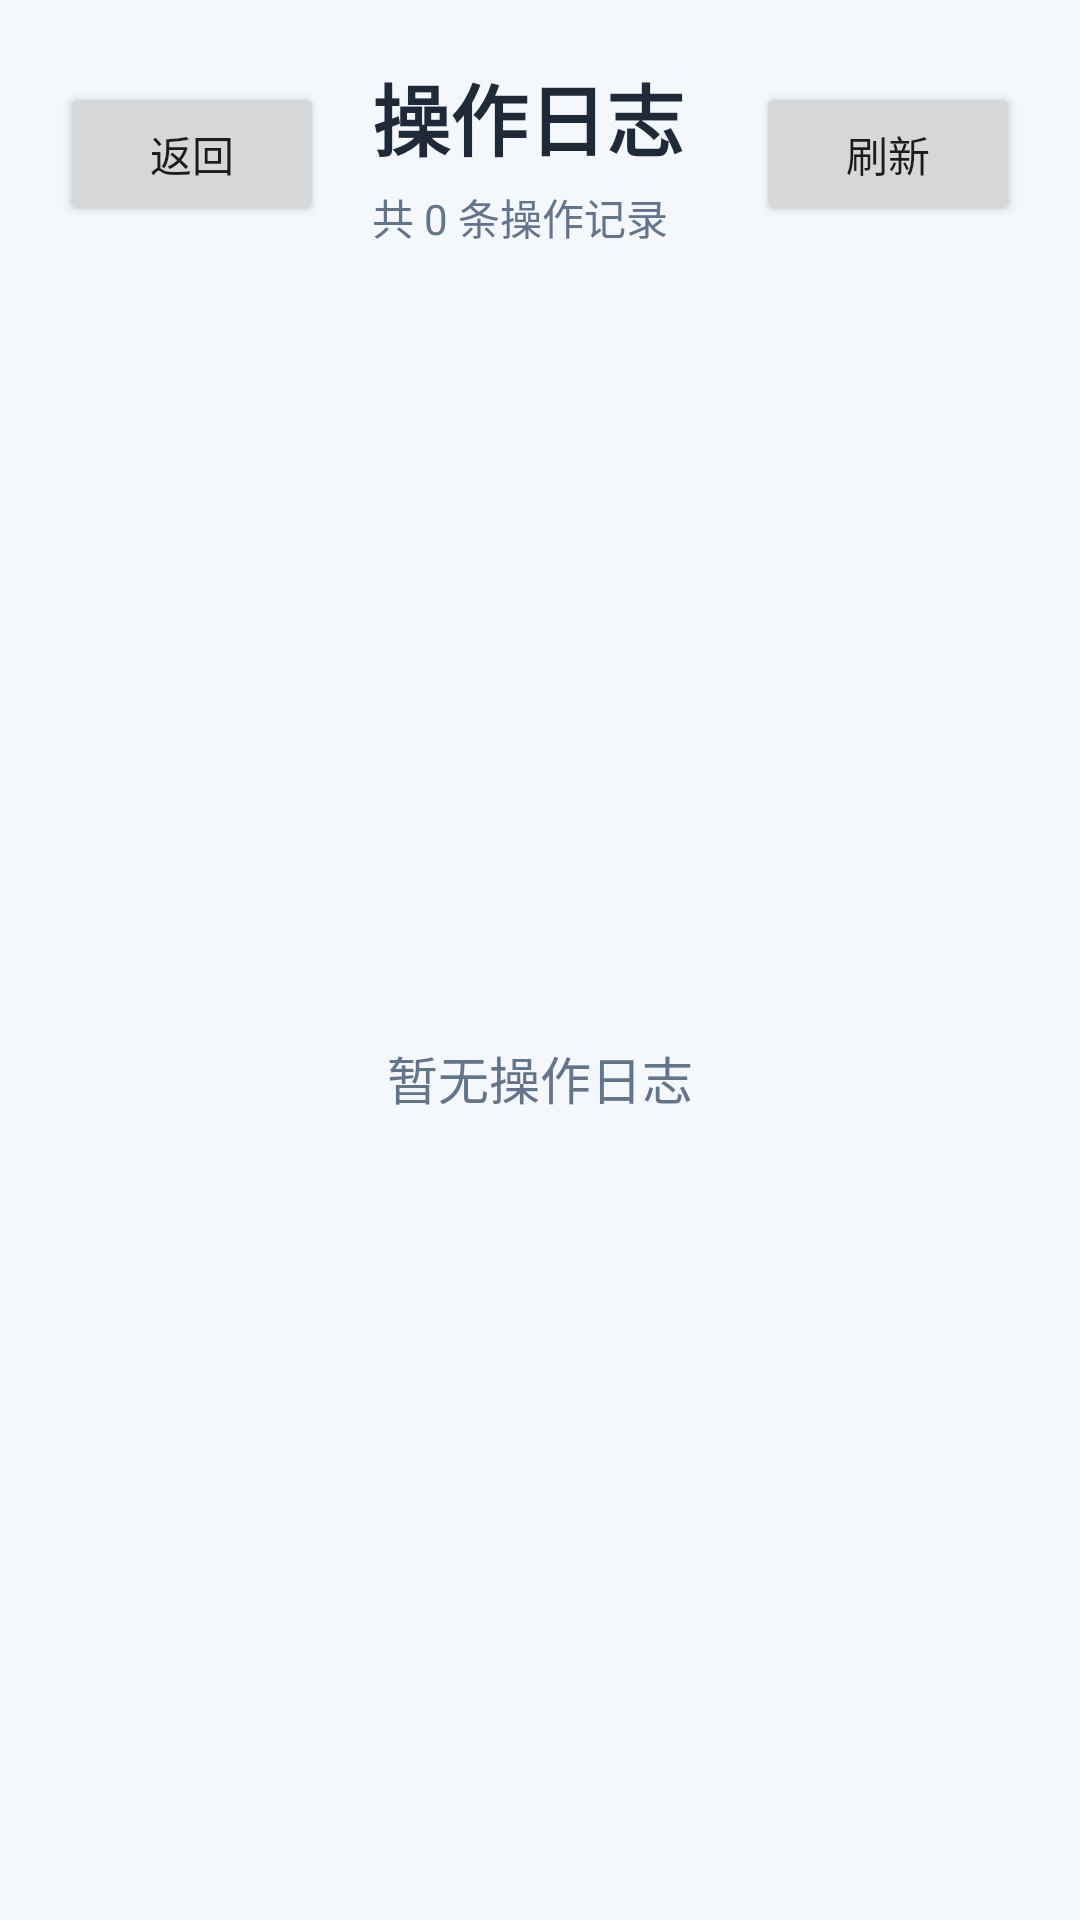

Write the Android layout XML for this screen, with the resource values it uses.
<!-- AndroidManifest.xml: application theme Theme.WellYearn -->
<!-- res/layout/activity_operation_log.xml -->
<?xml version="1.0" encoding="utf-8"?>
<LinearLayout xmlns:android="http://schemas.android.com/apk/res/android"
    android:layout_width="match_parent"
    android:layout_height="match_parent"
    android:background="#F4F7FB"
    android:orientation="vertical"
    android:padding="20dp">

    <LinearLayout
        android:layout_width="match_parent"
        android:layout_height="wrap_content"
        android:gravity="center_vertical"
        android:orientation="horizontal">

        <Button
            android:id="@+id/buttonBack"
            android:layout_width="wrap_content"
            android:layout_height="wrap_content"
            android:text="返回" />

        <LinearLayout
            android:layout_width="0dp"
            android:layout_height="wrap_content"
            android:layout_marginStart="16dp"
            android:layout_weight="1"
            android:orientation="vertical">

            <TextView
                android:layout_width="match_parent"
                android:layout_height="wrap_content"
                android:text="操作日志"
                android:textColor="#1F2937"
                android:textSize="26sp"
                android:textStyle="bold" />

            <TextView
                android:id="@+id/textLogCount"
                android:layout_width="match_parent"
                android:layout_height="wrap_content"
                android:layout_marginTop="4dp"
                android:text="共 0 条操作记录"
                android:textColor="#64748B"
                android:textSize="14sp" />
        </LinearLayout>

        <Button
            android:id="@+id/buttonRefresh"
            android:layout_width="wrap_content"
            android:layout_height="wrap_content"
            android:text="刷新" />
    </LinearLayout>

    <FrameLayout
        android:layout_width="match_parent"
        android:layout_height="0dp"
        android:layout_marginTop="16dp"
        android:layout_weight="1">

        <androidx.recyclerview.widget.RecyclerView
            android:id="@+id/recyclerOperationLogs"
            android:layout_width="match_parent"
            android:layout_height="match_parent" />

        <TextView
            android:id="@+id/textEmpty"
            android:layout_width="match_parent"
            android:layout_height="match_parent"
            android:gravity="center"
            android:text="暂无操作日志"
            android:textColor="#64748B"
            android:textSize="17sp" />
    </FrameLayout>
</LinearLayout>
<!-- resources referenced by this layout -->
<resources>
  <style name="Theme.WellYearn" parent="Theme.MaterialComponents.DayNight.DarkActionBar">
          
          <item name="colorPrimary">@color/purple_500</item>
          <item name="colorPrimaryVariant">@color/purple_700</item>
          <item name="colorOnPrimary">@color/white</item>
          
          <item name="colorSecondary">@color/teal_200</item>
          <item name="colorSecondaryVariant">@color/teal_700</item>
          <item name="colorOnSecondary">@color/black</item>
          
          <item name="android:statusBarColor">?attr/colorPrimaryVariant</item>
          
      </style>
  <!-- not gathered from this repository: default colours our renderer supplied (Android Studio template values) -->
  <color name="purple_500">#FF6200EE</color>
  <color name="purple_700">#FF3700B3</color>
  <color name="teal_200">#FF03DAC5</color>
  <color name="teal_700">#FF018786</color>
  <color name="black">#FF000000</color>
  <color name="white">#FFFFFFFF</color>
</resources>
